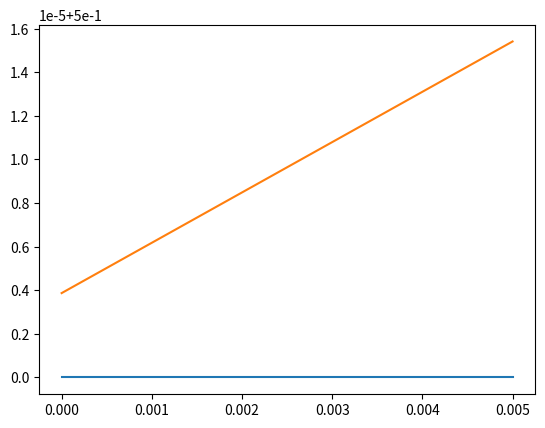

Here is the Python script that generated this plot:
import numpy as np


def Newmark(x_0, x_dot_0, f_vec, m_mat, c_mat, k_mat, dt, n_steps, dim):
    """
    This function integrates the equations of motion using Newmark's method.

    Parameters:
        x_0: vector array
            Initial positions of the DOFs
        x_dot_0: vector array
            Initial velocities of the DOFs
        f_vec: vector array
            Forves acting on the DOFs at each time instant
        m_mat: matrix array
            Mass matrix
        c_mat: matrix array
            Damping matrix
        k_mat: matrix array
            Stiffness matrix
        dt: float
            Time step
        n_steps: int
            Number of time steps to be used
        dim: int
            Dimension of the problem

    Returns:
        x_vec: vector array
            Positions
        x_dot_vec: vector array
            Velocities
        x_ddot_vec: vector array
            Acceleration
    """
    x_vec = np.zeros((dim, n_steps + 1), dtype="float")
    x_vec[:, 0] = x_0
    x_dot_vec = np.zeros((dim, n_steps + 1), dtype="float")
    x_dot_vec[:, 0] = x_dot_0
    x_ddot_vec = np.zeros((dim, n_steps + 1), dtype="float")
    # Initializing the array vectors containing the positions, velocities and accelerations
    x_ddot_vec[:, 0] = np.linalg.solve(
        m_mat, f_vec[:, 0] - c_mat.dot(x_dot_0) - k_mat.dot(x_0)
    )
    # Computing the accelaration at time instant 0
    delta = 0.5
    alpha = 0.25
    a_0 = 1 / (alpha * dt ** 2)
    a_1 = delta / (alpha * dt)
    a_2 = 1 / (alpha * dt)
    a_3 = 1 / (2 * alpha) - 1
    a_4 = delta / alpha - 1
    a_5 = dt / 2 * (delta / alpha - 2)
    a_6 = dt * (1 - delta)
    a_7 = delta * dt
    # Computing the constants used in the integration algorithm
    k_mat_eff = k_mat + a_0 * m_mat + a_1 * c_mat
    # Computing the effective stiffness matrix
    step = 0
    # Initializing the step counter
    while step < n_steps:
        # Repeat n_steps times
        f_vec_eff = (
            f_vec[:, step]
            + m_mat.dot(
                a_0 * x_vec[:, step]
                + a_2 * x_dot_vec[:, step]
                + a_3 * x_ddot_vec[:, step]
            )
            + c_mat.dot(
                a_1 * x_vec[:, step]
                + a_4 * x_dot_vec[:, step]
                + a_5 * x_ddot_vec[:, step]
            )
        )
        # Computing the effective force at time step*dt
        x_vec[:, step + 1] = np.linalg.solve(k_mat_eff, f_vec_eff)
        # Computing the position vector at time (step+1)*dt
        x_ddot_vec[:, step + 1] = (
            a_0 * (x_vec[:, step + 1] - x_vec[:, step])
            - a_2 * x_dot_vec[:, step]
            - a_3 * x_ddot_vec[:, step]
        )
        # Computing the acceleration vector at time (step+1)*dt
        x_dot_vec[:, step + 1] = (
            x_dot_vec[:, step]
            + a_6 * x_ddot_vec[:, step]
            + a_7 * x_ddot_vec[:, step + 1]
        )
        # Computing the velocity vector at time (step+1)*dt
        step += 1
        # Moving to the next time step

    return [x_vec[:, 1:], x_dot_vec[:, 1:], x_ddot_vec[:, 1:]]


def VerletSync(x_0, x_dot_0, f_vec, m_part, dt, n_steps, dim, dt_old=None):
    """
    Integrate the equation of motion using the Verlet integration scheme.

    An estimate of the velocity is also computed for the next time step, along with the
    position with an error O(delta t) (hence the sync in the name of the function). This is
    not the usual scheme where the velocity is computed for the previous time step with an
    error O(delta t²^2).

    Parameters
    ----------

    x_0: vector array
        Initial positions of the DOFs

    x_dot_0: vector array
        Initial velocities of the DOFs

    f_vec: vector array
        Forves acting on the DOFs at each time instant

    m_part: float
        Mass of the particle

    dt: float
        Time step

    n_steps: int
        Number of time steps to be used

    dim: int
        Dimension of the problem

    dt_old: float
        Time step used in the previous iteration

    Returns
    -------

    x_vec: vector array
        Positions

    x_dot_vec: vector array
        Velocities
    """
    # Setting old dt
    # --------------------------------------------------------------------------------------
    if dt_old is None:
        dt_old = dt
    # Initializing the method
    # --------------------------------------------------------------------------------------
    # Position
    x_vec = np.zeros((dim, n_steps + 2), dtype="float")
    x_vec[:, 0] = x_0 - x_dot_0 * dt + 0.5 * f_vec[:, 0] / m_part * dt_old ** 2
    x_vec[:, 1] = x_0
    # Velocity
    x_dot_vec = np.zeros((dim, n_steps + 2), dtype="float")
    x_dot_vec[:, 1] = x_dot_0
    # Initializing the step counter
    step = 0
    while step < n_steps:
        # Repeat n_steps times
        x_vec[:, step + 2] = (
            x_vec[:, step + 1]
            + (x_vec[:, step + 1] - x_vec[:, step]) * dt / dt_old
            + f_vec[:, step] / m_part * (dt + dt_old) / 2 * dt
        )
        x_dot_vec[:, step + 2] = (x_vec[:, step + 2] - x_vec[:, step + 1]) / (1 * dt)
        # Computing the velocitiy
        step += 1
        # Moving to the next time step
    return [x_vec[:, 2:], x_dot_vec[:, 2:]]


if __name__ == "__main__":
    # Test drive
    import numpy as np
    import matplotlib.pyplot as plt

    m_mat = 0.62 * np.eye(2)
    c_mat = 0 * np.eye(2)
    k_mat = np.zeros((2, 2))

    n_steps = 2

    f_vec = np.array([[0, 0], [1.92e-1, 1.85e-1]])
    x_0 = np.array([0.5, 0.5])
    x_dot_0 = np.array([0, 0])
    dt = 0.005
    dim = 2

    x_vec = np.zeros((2, n_steps))
    x_dot_vec = np.zeros((2, n_steps))
    x_ddot_vec = np.zeros((2, n_steps))

    [x_vec, x_dot_vec, x_ddot_vec] = Newmark(
        x_0, x_dot_0, f_vec, m_mat, c_mat, k_mat, dt, n_steps, dim
    )

    t = np.arange(0, dt * n_steps, dt)
    plt.plot(t, x_vec[0, :])
    plt.plot(t, x_vec[1, :])

    plt.show()
